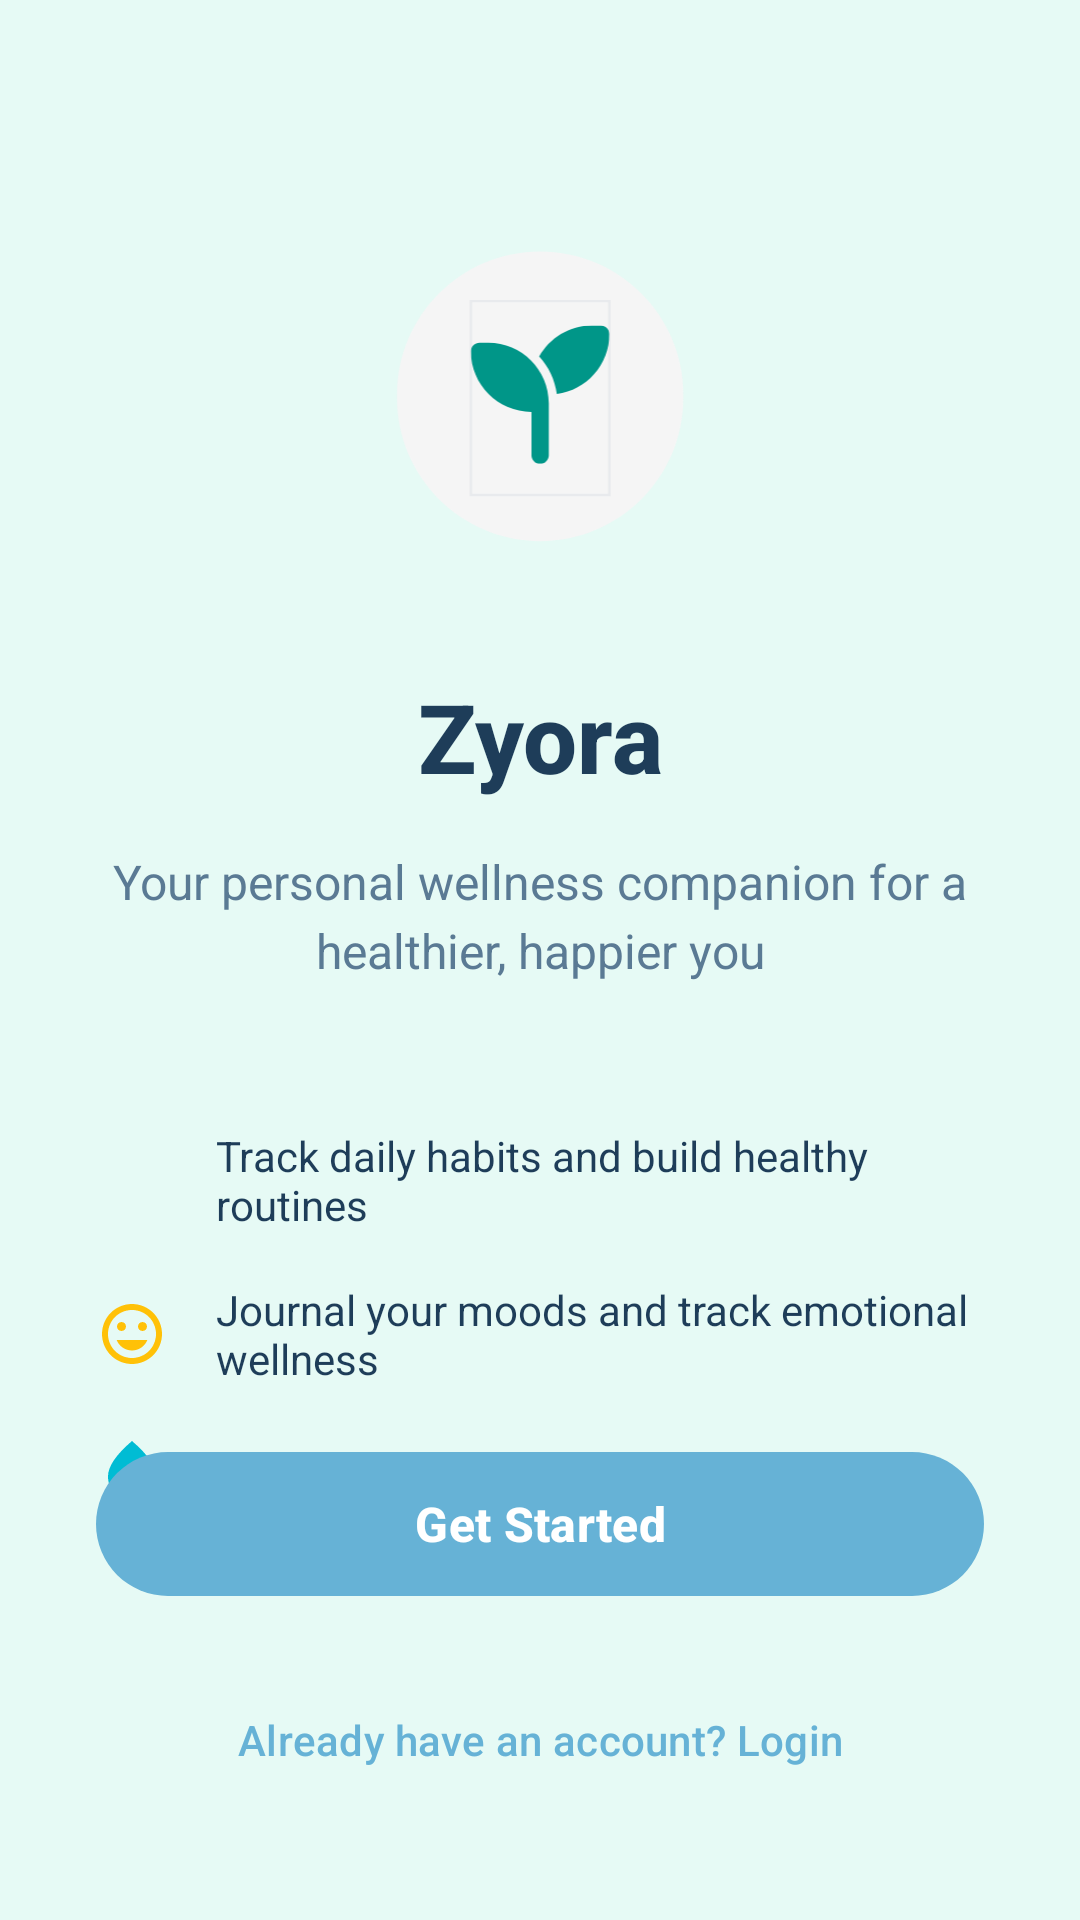

Android layout source for this screen:
<!-- AndroidManifest.xml: activity theme Theme.Zyora -->
<!-- res/layout/activity_get_started.xml -->
<?xml version="1.0" encoding="utf-8"?>
<androidx.constraintlayout.widget.ConstraintLayout xmlns:android="http://schemas.android.com/apk/res/android"
    xmlns:app="http://schemas.android.com/apk/res-auto"
    xmlns:tools="http://schemas.android.com/tools"
    android:layout_width="match_parent"
    android:layout_height="match_parent"
    android:background="@color/background_light"
    tools:context=".ui.auth.GetStartedActivity">

    
    <ImageView
        android:id="@+id/ivLogo"
        android:layout_width="120dp"
        android:layout_height="120dp"
        android:layout_marginTop="80dp"
        android:src="@drawable/ic_zyora_logo"
        android:contentDescription="Zyora Logo"
        app:layout_constraintEnd_toEndOf="parent"
        app:layout_constraintStart_toStartOf="parent"
        app:layout_constraintTop_toTopOf="parent" />

    
    <TextView
        android:id="@+id/tvAppName"
        android:layout_width="wrap_content"
        android:layout_height="wrap_content"
        android:layout_marginTop="24dp"
        android:text="Zyora"
        android:textColor="@color/text_primary_light"
        android:textSize="32sp"
        android:textStyle="bold"
        android:fontFamily="sans-serif-medium"
        app:layout_constraintEnd_toEndOf="parent"
        app:layout_constraintStart_toStartOf="parent"
        app:layout_constraintTop_toBottomOf="@id/ivLogo" />

    
    <TextView
        android:id="@+id/tvTagline"
        android:layout_width="0dp"
        android:layout_height="wrap_content"
        android:layout_marginHorizontal="32dp"
        android:layout_marginTop="16dp"
        android:gravity="center"
        android:text="Your personal wellness companion for a healthier, happier you"
        android:textColor="@color/text_secondary_light"
        android:textSize="16sp"
        android:lineSpacingExtra="4dp"
        app:layout_constraintEnd_toEndOf="parent"
        app:layout_constraintStart_toStartOf="parent"
        app:layout_constraintTop_toBottomOf="@id/tvAppName" />

    
    <LinearLayout
        android:id="@+id/llFeatures"
        android:layout_width="0dp"
        android:layout_height="wrap_content"
        android:layout_marginHorizontal="32dp"
        android:layout_marginTop="48dp"
        android:orientation="vertical"
        app:layout_constraintEnd_toEndOf="parent"
        app:layout_constraintStart_toStartOf="parent"
        app:layout_constraintTop_toBottomOf="@id/tvTagline">

        
        <LinearLayout
            android:layout_width="match_parent"
            android:layout_height="wrap_content"
            android:layout_marginBottom="16dp"
            android:orientation="horizontal"
            android:gravity="center_vertical">

            <ImageView
                android:layout_width="24dp"
                android:layout_height="24dp"
                android:src="@drawable/ic_check_circle"
                android:layout_marginEnd="16dp"
                app:tint="@color/accent_green" />

            <TextView
                android:layout_width="0dp"
                android:layout_height="wrap_content"
                android:layout_weight="1"
                android:text="Track daily habits and build healthy routines"
                android:textColor="@color/text_primary_light"
                android:textSize="14sp" />
        </LinearLayout>

        
        <LinearLayout
            android:layout_width="match_parent"
            android:layout_height="wrap_content"
            android:layout_marginBottom="16dp"
            android:orientation="horizontal"
            android:gravity="center_vertical">

            <ImageView
                android:layout_width="24dp"
                android:layout_height="24dp"
                android:src="@drawable/ic_mood"
                android:layout_marginEnd="16dp"
                app:tint="@color/mood_happy" />

            <TextView
                android:layout_width="0dp"
                android:layout_height="wrap_content"
                android:layout_weight="1"
                android:text="Journal your moods and track emotional wellness"
                android:textColor="@color/text_primary_light"
                android:textSize="14sp" />
        </LinearLayout>

        
        <LinearLayout
            android:layout_width="match_parent"
            android:layout_height="wrap_content"
            android:orientation="horizontal"
            android:gravity="center_vertical">

            <ImageView
                android:layout_width="24dp"
                android:layout_height="24dp"
                android:src="@drawable/ic_water_drop"
                android:layout_marginEnd="16dp"
                app:tint="@color/accent_teal" />

            <TextView
                android:layout_width="0dp"
                android:layout_height="wrap_content"
                android:layout_weight="1"
                android:text="Stay hydrated with smart reminders"
                android:textColor="@color/text_primary_light"
                android:textSize="14sp" />
        </LinearLayout>
    </LinearLayout>

    
    <com.google.android.material.button.MaterialButton
        android:id="@+id/btnGetStarted"
        android:layout_width="0dp"
        android:layout_height="56dp"
        android:layout_marginHorizontal="32dp"
        android:layout_marginBottom="16dp"
        android:text="Get Started"
        android:textColor="@color/white"
        android:textSize="16sp"
        android:textStyle="bold"
        app:backgroundTint="@color/primary_blue"
        app:cornerRadius="28dp"
        app:layout_constraintBottom_toTopOf="@id/btnLogin"
        app:layout_constraintEnd_toEndOf="parent"
        app:layout_constraintStart_toStartOf="parent" />

    
    <com.google.android.material.button.MaterialButton
        android:id="@+id/btnLogin"
        android:layout_width="0dp"
        android:layout_height="56dp"
        android:layout_marginHorizontal="32dp"
        android:layout_marginBottom="32dp"
        android:text="Already have an account? Login"
        android:textColor="@color/primary_blue"
        android:textSize="14sp"
        style="@style/Widget.Material3.Button.TextButton"
        app:layout_constraintBottom_toBottomOf="parent"
        app:layout_constraintEnd_toEndOf="parent"
        app:layout_constraintStart_toStartOf="parent" />

</androidx.constraintlayout.widget.ConstraintLayout>
<!-- resources referenced by this layout -->
<resources>
  <color name="accent_green">#4CAF50</color>
  <color name="accent_teal">#00BCD4</color>
  <color name="background_light">#E6FAF5</color>
  <color name="mood_happy">#FFC107</color>
  <color name="primary_blue">#66B2D6</color>
  <color name="text_primary_light">#1E3D59</color>
  <color name="text_secondary_light">#5A7A94</color>
  <color name="white">#FFFFFFFF</color>
  <!-- drawable ic_mood (drawable) -->
  <?xml version="1.0" encoding="utf-8"?>
  <vector xmlns:android="http://schemas.android.com/apk/res/android"
      android:width="24dp"
      android:height="24dp"
      android:viewportWidth="24"
      android:viewportHeight="24">
      <path
          android:fillColor="@android:color/black"
          android:pathData="M11.99,2C6.47,2 2,6.48 2,12s4.47,10 9.99,10C17.52,22 22,17.52 22,12S17.52,2 11.99,2zM12,20c-4.42,0 -8,-3.58 -8,-8s3.58,-8 8,-8 8,3.58 8,8 -3.58,8 -8,8zM15.5,11c0.83,0 1.5,-0.67 1.5,-1.5S16.33,8 15.5,8 14,8.67 14,9.5s0.67,1.5 1.5,1.5zM8.5,11c0.83,0 1.5,-0.67 1.5,-1.5S9.33,8 8.5,8 7,8.67 7,9.5 7.67,11 8.5,11zM12,17.5c2.33,0 4.31,-1.46 5.11,-3.5L6.89,14c0.8,2.04 2.78,3.5 5.11,3.5z" />
  </vector>
  <!-- drawable ic_water_drop (drawable) -->
  <?xml version="1.0" encoding="utf-8"?>
  <vector xmlns:android="http://schemas.android.com/apk/res/android"
      android:width="24dp"
      android:height="24dp"
      android:viewportWidth="24"
      android:viewportHeight="24">
      <path
          android:fillColor="@android:color/black"
          android:pathData="M12,2c-5.33,4.55 -8,8.48 -8,11.8c0,4.98 3.8,8.2 8,8.2s8,-3.22 8,-8.2C20,10.48 17.33,6.55 12,2zM7.83,14c0.37,0 0.67,0.26 0.74,0.62c0.41,2.22 2.28,2.98 3.64,2.87c0.43,-0.02 0.79,0.32 0.79,0.75c0,0.4 -0.32,0.73 -0.72,0.75c-2.13,0.13 -4.62,-1.09 -5.19,-4.12C7.01,14.42 7.37,14 7.83,14z" />
  </vector>
  <!-- drawable ic_zyora_logo (drawable) -->
  <vector xmlns:android="http://schemas.android.com/apk/res/android"
      android:width="155dp"
      android:height="156dp"
      android:viewportWidth="155"
      android:viewportHeight="156">
    <path
        android:pathData="M15.55,67C15.55,32.76 43.31,5 77.55,5C111.79,5 139.55,32.76 139.55,67V68.5C139.55,102.74 111.79,130.5 77.55,130.5C43.31,130.5 15.55,102.74 15.55,68.5V67Z"
        android:fillColor="#F5F5F5"/>
    <path
        android:strokeWidth="1"
        android:pathData="M107.55,110.5H47.55V26.5H107.55V110.5Z"
        android:fillColor="#00000000"
        android:strokeColor="#E8EAED"/>
    <group>
      <clip-path
          android:pathData="M47.55,37H107.55V97H47.55V37Z"/>
      <path
          android:pathData="M107.55,40.75C107.55,54.06 97.64,65.07 84.79,66.77C83.96,60.51 81.21,54.86 77.14,50.44C81.63,42.43 90.21,37 100.05,37H103.8C105.88,37 107.55,38.68 107.55,40.75ZM47.55,48.25C47.55,46.18 49.23,44.5 51.3,44.5H55.05C69.55,44.5 81.3,56.25 81.3,70.75V74.5V93.25C81.3,95.32 79.63,97 77.55,97C75.48,97 73.8,95.32 73.8,93.25V74.5C59.3,74.5 47.55,62.75 47.55,48.25Z"
          android:fillColor="#009688"/>
    </group>
  </vector>
  <style name="Theme.Zyora" parent="Base.Theme.Zyora" />
  <color name="primary_blue_dark">#4A90B8</color>
  <color name="surface_light">#F8FDFC</color>
  <color name="error_red">#D32F2F</color>
</resources>
